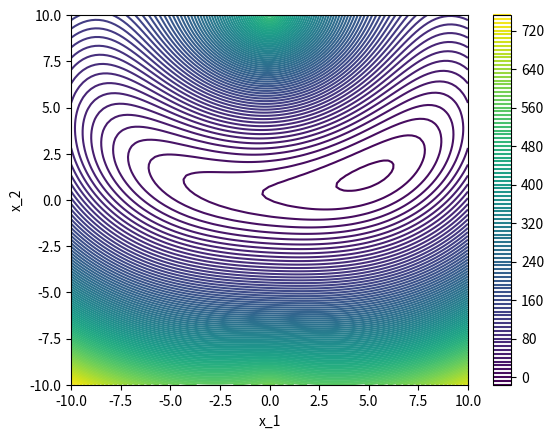

Recreate this plot in Python.
import numpy as np
import matplotlib.pyplot as plt

x1_a = np.linspace(-10,10,100)
x2_a = np.linspace(-10,10,100)

x1, x2 = np.meshgrid(x1_a, x2_a, indexing='ij')

ka=9.
kb=2.
La=10.
Lb=10.
F1=2.
F2=4.
PE = 0.5*(ka*((x1**2+(La-x2)**2)**0.5 - La)**2)+0.5*\
    (kb*((x1**2+(Lb+x2)**2)**0.5 - Lb)**2)-F1*x1-F2*x2

plt.figure()
plt.contour(x1,x2,PE,100)
plt.colorbar()
plt.xlabel('x_1')
plt.ylabel('x_2')
plt.savefig('PE.png')

plt.show()
